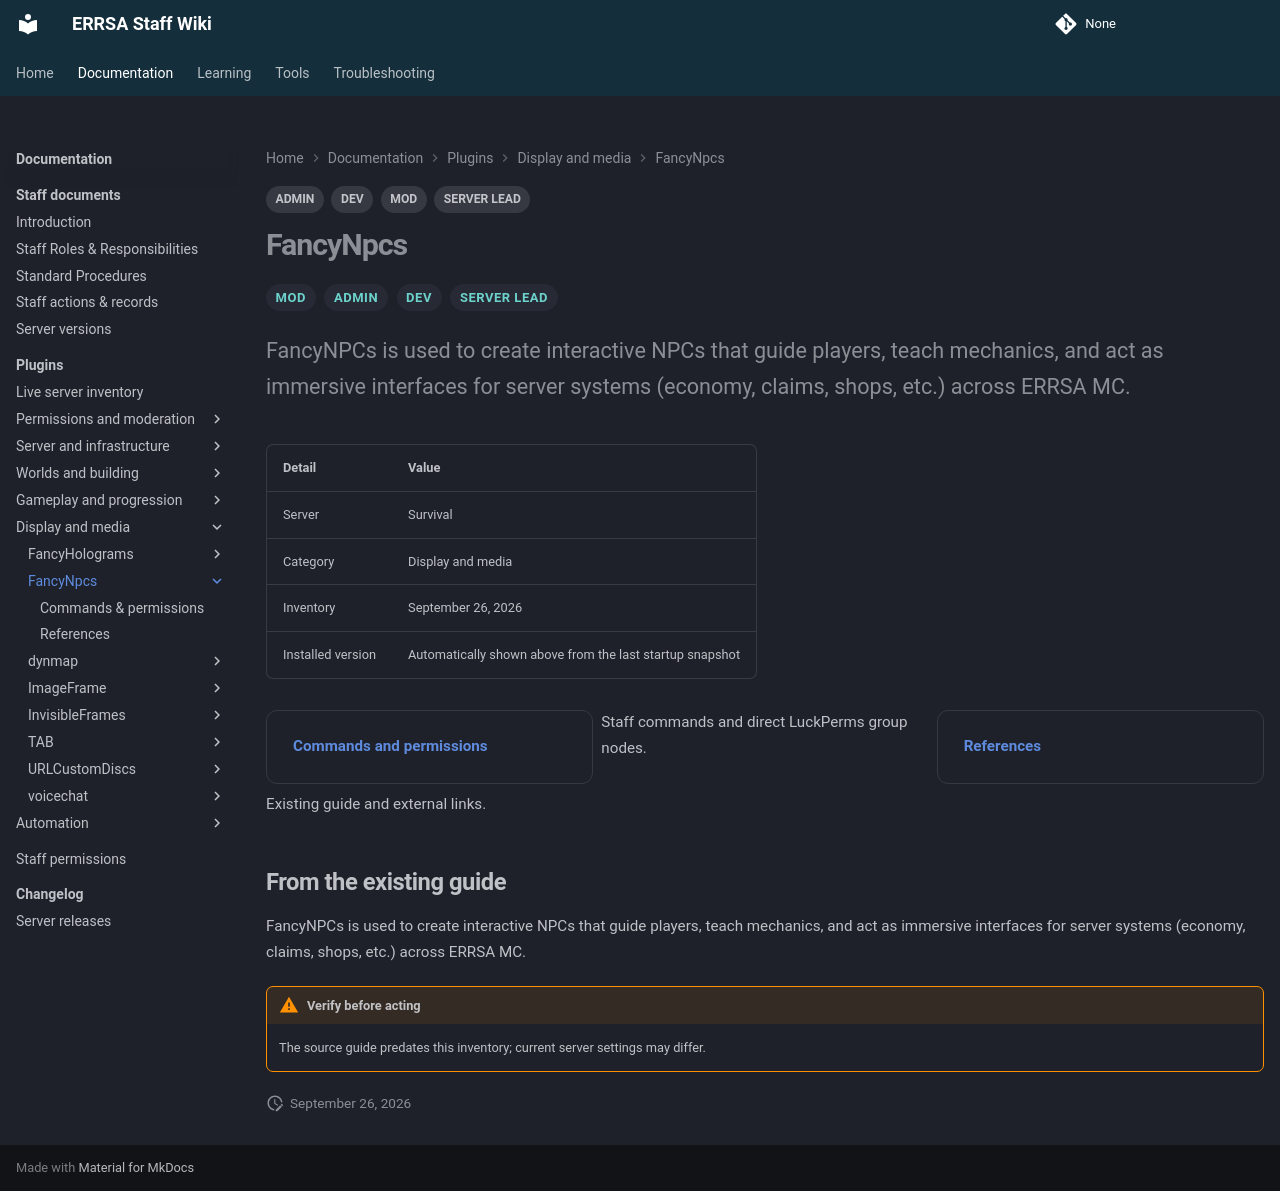

repository: DB-ERRSA/ERRSA-Staff-Wiki · page: documentation/plugins/fancynpcs/index.html · generator: mkdocs

---
title: FancyNpcs
tags:
  - MOD
  - ADMIN
  - DEV
  - SERVER LEAD
---

# FancyNpcs

<div class="errsa-plugin-status" data-plugin="FancyNpcs" data-server="survival" data-root="../../../assets/wiki-sync/" aria-live="polite"></div>

<span class="staff-badge">MOD</span> <span class="staff-badge">ADMIN</span> <span class="staff-badge">DEV</span> <span class="staff-badge">SERVER LEAD</span>

<p class="lead">FancyNPCs is used to create interactive NPCs that guide players, teach mechanics, and act as immersive interfaces for server systems (economy, claims, shops, etc.) across ERRSA MC.</p>

| Detail | Value |
|:--|:--|
| Server | Survival |
| Category | Display and media |
| Inventory | September 26, 2026 |
| Installed version | Automatically shown above from the last startup snapshot |

<div class="grid cards" markdown>

- **[Commands and permissions](commands.md)**

  Staff commands and direct LuckPerms group nodes.

- **[References](references.md)**

  Existing guide and external links.

</div>

## From the existing guide

FancyNPCs is used to create interactive NPCs that guide players, teach mechanics, and act as immersive interfaces for server systems (economy, claims, shops, etc.) across ERRSA MC.

!!! warning "Verify before acting"
    The source guide predates this inventory; current server settings may differ.
